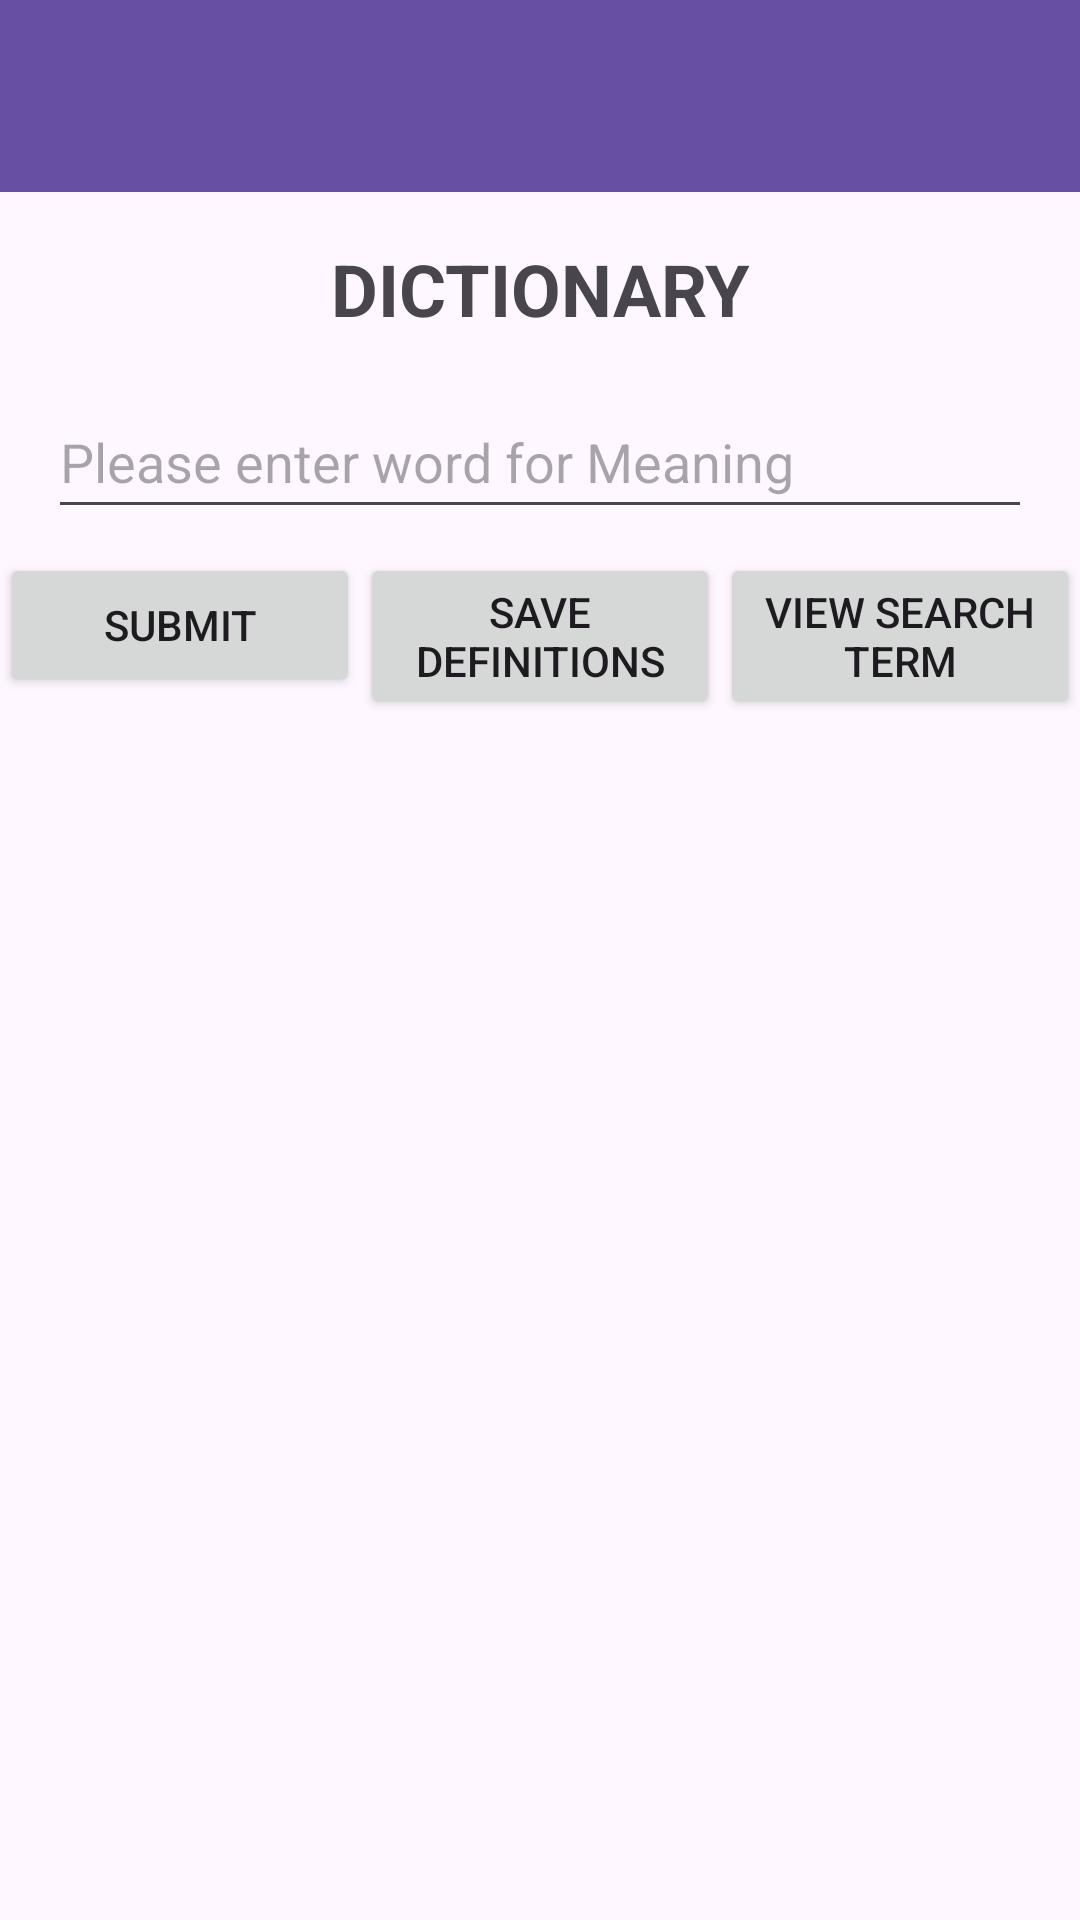

Here is an Android app screen rendered from its layout file. Give the layout XML and the strings, colors and styles it references.
<!-- AndroidManifest.xml: application theme Theme.Android_group_project -->
<!-- res/layout/dictionary_activity_main.xml -->
<?xml version="1.0" encoding="utf-8"?>
<androidx.constraintlayout.widget.ConstraintLayout xmlns:android="http://schemas.android.com/apk/res/android"
    xmlns:app="http://schemas.android.com/apk/res-auto"
    xmlns:tools="http://schemas.android.com/tools"
    android:layout_width="match_parent"
    android:layout_height="match_parent"
    tools:context=".DictionaryMainActivity">

    <androidx.appcompat.widget.Toolbar
        android:id="@+id/dict_toolbar"
        android:layout_width="match_parent"
        android:layout_height="?attr/actionBarSize"
        android:background="?attr/colorPrimary"
        app:titleTextColor="@android:color/white"
        app:layout_constraintTop_toTopOf="parent"
        app:layout_constraintStart_toStartOf="parent"
        app:layout_constraintEnd_toEndOf="parent"/>


    <TextView
        android:id="@+id/textView"
        android:layout_width="wrap_content"
        android:layout_height="wrap_content"
        android:layout_marginTop="16dp"
        android:text="@string/dict_dictionary"
        android:textSize="24sp"
        android:textStyle="bold"
        app:layout_constraintTop_toBottomOf="@id/dict_toolbar"
        app:layout_constraintStart_toStartOf="parent"
        app:layout_constraintEnd_toEndOf="parent" />

    <EditText
        android:id="@+id/searchEditText"
        android:layout_width="0dp"
        android:layout_height="48dp"
        android:layout_marginStart="16dp"
        android:layout_marginTop="16dp"
        android:layout_marginEnd="16dp"
        android:hint="@string/dict_search_hint"
        android:inputType="text"
        app:layout_constraintTop_toBottomOf="@id/textView"
        app:layout_constraintStart_toStartOf="parent"
        app:layout_constraintEnd_toEndOf="parent" />

    <Button
        android:id="@+id/searchButton"
        android:layout_width="0dp"
        android:layout_height="wrap_content"
        android:layout_marginTop="8dp"
        android:text="@string/dict_search_button_text"
        app:layout_constraintTop_toBottomOf="@id/searchEditText"
        app:layout_constraintStart_toStartOf="parent"
        app:layout_constraintEnd_toStartOf="@id/saveButton" />

    <Button
        android:id="@+id/saveButton"
        android:layout_width="0dp"
        android:layout_height="wrap_content"
        android:layout_marginTop="8dp"
        android:text="@string/dict_save_button_text"
        app:layout_constraintTop_toBottomOf="@id/searchEditText"
        app:layout_constraintStart_toEndOf="@id/searchButton"
        app:layout_constraintEnd_toStartOf="@id/viewButton" />

    <Button
        android:id="@+id/viewButton"
        android:layout_width="0dp"
        android:layout_height="wrap_content"
        android:layout_marginTop="8dp"
        android:text="@string/dict_view_button_text"
        app:layout_constraintTop_toBottomOf="@id/searchEditText"
        app:layout_constraintStart_toEndOf="@id/saveButton"
        app:layout_constraintEnd_toEndOf="parent" />

    <androidx.recyclerview.widget.RecyclerView
        android:id="@+id/definitionsRecyclerView"
        android:layout_width="0dp"
        android:layout_height="0dp"
        android:layout_marginStart="16dp"
        android:layout_marginTop="16dp"
        android:layout_marginEnd="16dp"
        android:layout_marginBottom="16dp"
        app:layout_constraintTop_toBottomOf="@id/searchButton"
        app:layout_constraintStart_toStartOf="parent"
        app:layout_constraintEnd_toEndOf="parent"
        app:layout_constraintBottom_toBottomOf="parent" />


</androidx.constraintlayout.widget.ConstraintLayout>
<!-- resources referenced by this layout -->
<resources>
  <string name="dict_dictionary">DICTIONARY</string>
  <string name="dict_save_button_text">Save Definitions</string>
  <string name="dict_search_button_text">Submit</string>
  <string name="dict_search_hint">Please enter word for Meaning</string>
  <string name="dict_view_button_text">View Search Term</string>
  <style name="Theme.Android_group_project" parent="Base.Theme.Android_group_project" />
  <style name="Base.Theme.Android_group_project" parent="Theme.Material3.DayNight.NoActionBar">
          
          
      </style>
</resources>
